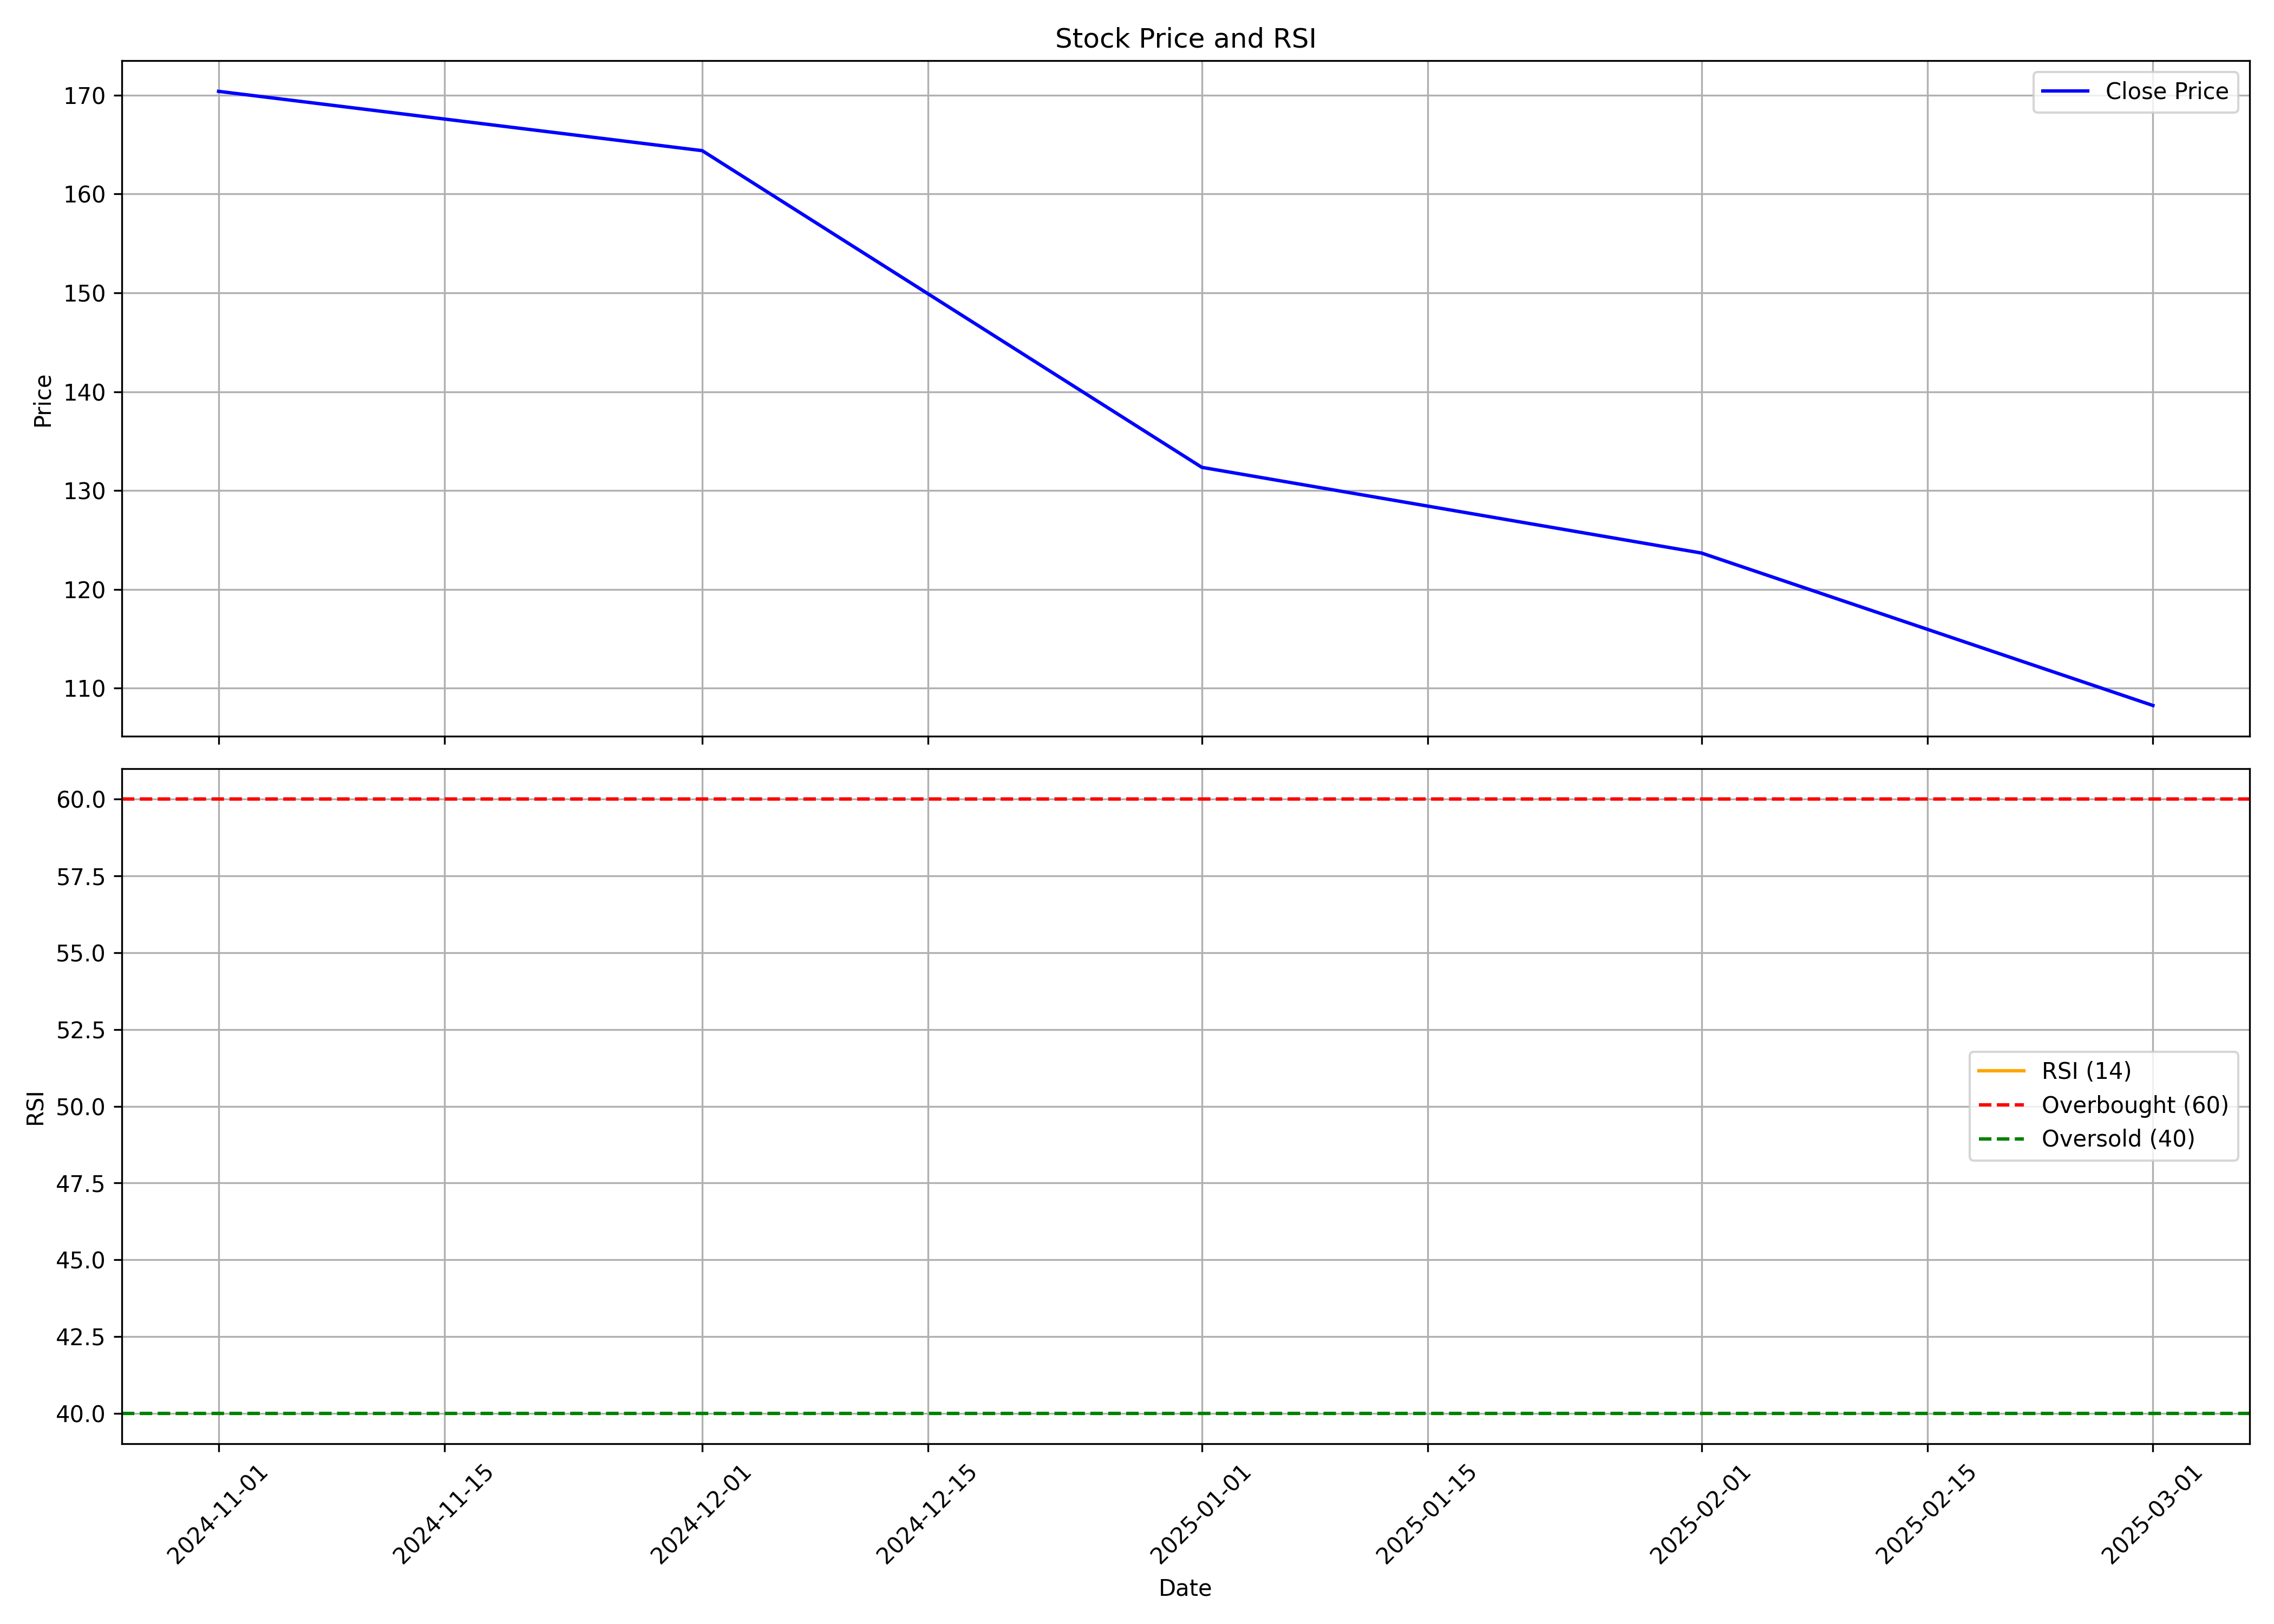

Data behind this chart, as committed beside it:
, date, symbol, open, high, low, close, volume, rsi
0, 2024-11-01, MASTERTR, 181.0, 197.0, 155.1, 170.4, 1949950, 
1, 2024-12-01, MASTERTR, 175, 196.3, 163.0, 164.4, 1874557, 
2, 2025-01-01, MASTERTR, 164.0, 176.7, 125.2, 132.4, 790244, 
3, 2025-02-01, MASTERTR, 134.9, 138.0, 106.0, 123.7, 849746, 
4, 2025-03-01, MASTERTR, 124.0, 129.3, 105.2, 108.3, 567314, 
